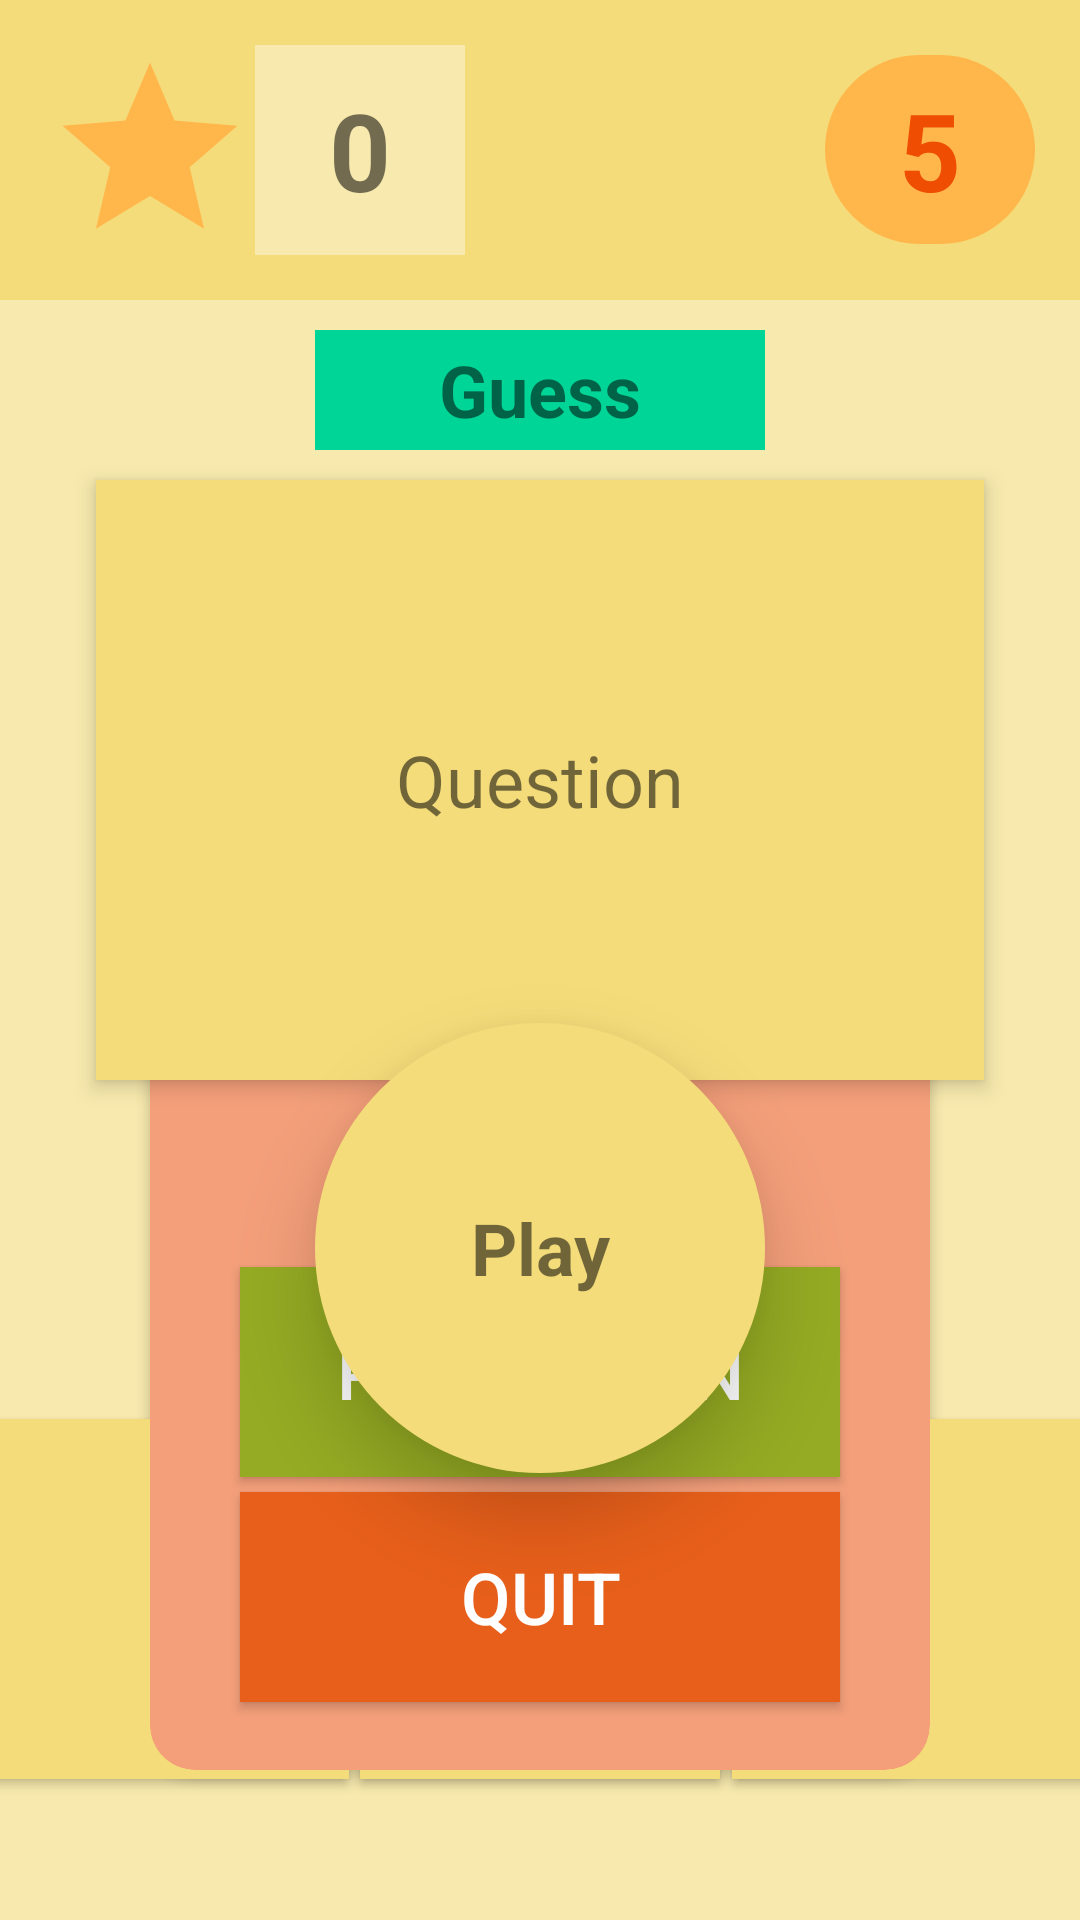

Android layout source for this screen:
<!-- AndroidManifest.xml: application theme Theme.AppCompat.Light.NoActionBar -->
<!-- res/layout/activity_main_alternative.xml -->
<?xml version="1.0" encoding="utf-8"?>
<android.support.constraint.ConstraintLayout xmlns:android="http://schemas.android.com/apk/res/android"
    xmlns:app="http://schemas.android.com/apk/res-auto"
    xmlns:tools="http://schemas.android.com/tools"
    android:id="@+id/container"
    android:layout_width="match_parent"
    android:layout_height="match_parent"
    android:background="@color/colorPrimary"
    android:theme="@style/AppTheme"
    tools:context=".GuessActivity">


    <RelativeLayout
        android:id="@+id/topBar"
        android:layout_width="match_parent"
        android:layout_height="100dp"
        android:background="@color/colorPrimaryDark"
        android:backgroundTint="@color/colorPrimaryDark"
        app:layout_constraintEnd_toEndOf="parent"
        app:layout_constraintStart_toStartOf="parent"
        app:layout_constraintTop_toTopOf="parent">


        <TextView
            android:id="@+id/timer"
            android:layout_width="70dp"
            android:layout_height="70dp"
            android:layout_alignParentEnd="true"
            android:layout_centerVertical="true"
            android:layout_marginTop="37dp"
            android:layout_marginEnd="15dp"
            android:background="@drawable/rounded_timer"
            android:gravity="center"
            android:text="@string/timer"
            android:textColor="#ee4d02"
            android:textSize="36sp"
            android:textStyle="bold" />

        <ImageView
            android:id="@+id/scoreView"
            android:layout_width="70dp"
            android:layout_height="70dp"
            android:layout_alignParentStart="true"
            android:layout_centerVertical="true"
            android:layout_marginStart="15dp"
            android:contentDescription="@string/score_container"
            app:srcCompat="@drawable/ic_star_black_24dp" />

        <TextView
            android:id="@+id/scoreCounter"
            android:layout_width="70dp"
            android:layout_height="70dp"
            android:layout_alignParentStart="true"
            android:layout_centerVertical="true"
            android:layout_marginStart="85dp"
            android:background="#f8eaae"
            android:gravity="center"
            android:text="@string/score_counter"
            android:textSize="36sp"
            android:textStyle="bold" />

    </RelativeLayout>

    <TextView
        android:id="@+id/guess"
        android:layout_width="150dp"
        android:layout_height="40dp"
        android:layout_marginStart="50dp"
        android:layout_marginTop="4dp"
        android:layout_marginEnd="50dp"
        android:layout_marginBottom="4dp"
        android:background="#00d598"
        android:gravity="center"
        android:paddingTop="1dp"
        android:paddingBottom="1dp"
        android:text="@string/guess"
        android:textSize="24sp"
        android:textStyle="bold"
        app:layout_constraintBottom_toTopOf="@+id/question"
        app:layout_constraintEnd_toEndOf="parent"
        app:layout_constraintStart_toStartOf="parent"
        app:layout_constraintTop_toBottomOf="@+id/topBar" />

    <TextView
        android:id="@+id/question"
        android:layout_width="match_parent"
        android:layout_height="200dp"
        android:layout_marginStart="32dp"
        android:layout_marginTop="60dp"
        android:layout_marginEnd="32dp"
        android:background="#f4dc7a"
        android:elevation="4dp"
        android:gravity="center"
        android:padding="10dp"
        android:text="@string/question"
        android:textSize="24sp"
        app:layout_constraintEnd_toEndOf="parent"
        app:layout_constraintHorizontal_bias="1.0"
        app:layout_constraintStart_toStartOf="parent"
        app:layout_constraintTop_toBottomOf="@+id/topBar" />

    <TextView
        android:id="@+id/next"
        android:layout_width="wrap_content"
        android:layout_height="wrap_content"
        android:layout_marginStart="32dp"
        android:layout_marginTop="34dp"
        android:layout_marginEnd="32dp"
        android:layout_marginBottom="34dp"
        android:background="#ffa624"
        android:onClick="onClick"
        android:paddingLeft="10dp"
        android:paddingRight="10dp"
        android:text="@string/next"
        android:textSize="24sp"
        app:layout_constraintBottom_toTopOf="@+id/guideline"
        app:layout_constraintEnd_toEndOf="parent"
        app:layout_constraintStart_toStartOf="parent"
        app:layout_constraintTop_toBottomOf="@+id/question" />

    <android.support.constraint.Guideline
        android:id="@+id/guideline"
        android:layout_width="wrap_content"
        android:layout_height="wrap_content"
        android:orientation="horizontal"
        app:layout_constraintGuide_begin="426dp" />

    <Button
        android:id="@+id/answer_one"
        android:layout_width="120dp"
        android:layout_height="120dp"
        android:layout_marginStart="8dp"
        android:layout_marginTop="50dp"
        android:layout_marginEnd="2dp"
        android:layout_marginBottom="50dp"
        android:background="@color/colorPrimaryDark"
        android:gravity="center"
        android:onClick="onClick"
        android:text="@string/answer_one"
        android:textSize="18sp"
        app:layout_constraintBottom_toBottomOf="parent"
        app:layout_constraintEnd_toStartOf="@+id/answer_two"
        app:layout_constraintStart_toStartOf="parent"
        app:layout_constraintTop_toBottomOf="@+id/guideline" />

    <Button
        android:id="@+id/answer_two"
        android:layout_width="120dp"
        android:layout_height="120dp"
        android:layout_marginStart="2dp"
        android:layout_marginTop="50dp"
        android:layout_marginEnd="2dp"
        android:layout_marginBottom="50dp"
        android:background="@color/colorPrimaryDark"
        android:gravity="center"
        android:onClick="onClick"
        android:text="@string/answer_two"
        android:textSize="18sp"
        app:layout_constraintBottom_toBottomOf="parent"
        app:layout_constraintEnd_toStartOf="@+id/answer_three"
        app:layout_constraintStart_toEndOf="@+id/answer_one"
        app:layout_constraintTop_toBottomOf="@+id/guideline" />

    <Button
        android:id="@+id/answer_three"
        android:layout_width="120dp"
        android:layout_height="120dp"
        android:layout_marginStart="2dp"
        android:layout_marginTop="50dp"
        android:layout_marginEnd="8dp"
        android:layout_marginBottom="50dp"
        android:background="@color/colorPrimaryDark"
        android:gravity="center"
        android:onClick="onClick"
        android:text="@string/answer_three"
        android:textSize="18sp"
        app:layout_constraintBottom_toBottomOf="parent"
        app:layout_constraintEnd_toEndOf="parent"
        app:layout_constraintStart_toEndOf="@+id/answer_two"
        app:layout_constraintTop_toBottomOf="@+id/guideline" />

    <TextView
        android:id="@+id/play"
        android:layout_width="150dp"
        android:layout_height="150dp"
        android:layout_centerInParent="true"
        android:layout_marginStart="8dp"
        android:layout_marginTop="100dp"
        android:layout_marginEnd="8dp"
        android:layout_marginBottom="8dp"
        android:background="@drawable/play"
        android:elevation="16dp"
        android:gravity="center"
        android:onClick="onClick"
        android:padding="50dp"
        android:text="@string/play"
        android:textSize="24sp"
        android:textStyle="bold"
        app:layout_constraintBottom_toBottomOf="parent"
        app:layout_constraintEnd_toEndOf="parent"
        app:layout_constraintStart_toStartOf="parent"
        app:layout_constraintTop_toBottomOf="@+id/topBar" />

    <android.support.v7.widget.CardView
        android:id="@+id/cardView"
        android:layout_width="match_parent"
        android:layout_height="match_parent"
        android:layout_marginStart="50dp"
        android:layout_marginTop="180dp"
        android:layout_marginEnd="50dp"
        android:layout_marginBottom="50dp"
        android:backgroundTint="#f49f7a"
        app:cardCornerRadius="15dp"
        app:layout_constraintBottom_toBottomOf="@+id/answer_two"
        app:layout_constraintEnd_toEndOf="parent"
        app:layout_constraintStart_toStartOf="parent"
        app:layout_constraintTop_toTopOf="@+id/topBar">

        <LinearLayout
            android:layout_width="match_parent"
            android:layout_height="match_parent"
            android:gravity="center"
            android:orientation="vertical">

            <ImageView
                android:layout_width="50dp"
                android:layout_height="50dp"
                android:contentDescription="@string/score_container"
                android:src="@drawable/ic_emoji_events_24px" />

            <TextView
                android:id="@+id/highest"
                android:layout_width="wrap_content"
                android:layout_height="wrap_content"
                android:gravity="center"
                android:text="@string/highest"
                android:textSize="16sp"
                android:textStyle="bold" />

            <View style="@style/Divider" />

            <TextView
                android:id="@+id/total_score"
                android:layout_width="wrap_content"
                android:layout_height="wrap_content"
                android:gravity="center"
                android:text="@string/total_score"
                android:textSize="28sp"
                android:textStyle="bold" />

            <ImageView
                android:layout_width="100dp"
                android:layout_height="100dp"
                android:layout_marginBottom="10dp"
                android:contentDescription="@string/score_container"
                android:src="@drawable/ic_sentiment_dissatisfied_black_24dp" />

            <Button
                android:id="@+id/playAgain"
                android:layout_width="200dp"
                android:layout_height="70dp"
                android:layout_marginBottom="5dp"
                android:background="#95ab23"
                android:onClick="onClick"
                android:text="@string/play_again"
                android:textColor="#fff"
                android:textSize="24sp" />

            <Button
                android:id="@+id/quit"
                android:layout_width="200dp"
                android:layout_height="70dp"
                android:background="#e75f1a"
                android:onClick="onClick"
                android:text="@string/quit"
                android:textColor="#fff"
                android:textSize="24sp" />


        </LinearLayout>
    </android.support.v7.widget.CardView>


</android.support.constraint.ConstraintLayout>
<!-- resources referenced by this layout -->
<resources>
  <color name="colorPrimary">#f8eaae</color>
  <color name="colorPrimaryDark">#f4dc7a</color>
  <!-- drawable ic_emoji_events_24px (drawable) -->
  <vector xmlns:android="http://schemas.android.com/apk/res/android"
      android:width="24dp"
      android:height="24dp"
      android:viewportWidth="24"
      android:viewportHeight="24">
    <path
        android:fillColor="#274bce"
        android:pathData="M19,5h-2V3H7v2H5C3.9,5 3,5.9 3,7v1c0,2.55 1.92,4.63 4.39,4.94c0.63,1.5 1.98,2.63 3.61,2.96V19H7v2h10v-2h-4v-3.1c1.63,-0.33 2.98,-1.46 3.61,-2.96C19.08,12.63 21,10.55 21,8V7C21,5.9 20.1,5 19,5zM7,10.82C5.84,10.4 5,9.3 5,8V7h2V10.82zM19,8c0,1.3 -0.84,2.4 -2,2.82V7h2V8z"/>
  </vector>
  <!-- drawable ic_sentiment_dissatisfied_black_24dp (drawable) -->
  <vector android:height="24dp" android:tint="#ee4d02"
      android:viewportHeight="24.0" android:viewportWidth="24.0"
      android:width="24dp" xmlns:android="http://schemas.android.com/apk/res/android">
      <path android:fillColor="#FF000000" android:pathData="M15.5,9.5m-1.5,0a1.5,1.5 0,1 1,3 0a1.5,1.5 0,1 1,-3 0"/>
      <path android:fillColor="#FF000000" android:pathData="M8.5,9.5m-1.5,0a1.5,1.5 0,1 1,3 0a1.5,1.5 0,1 1,-3 0"/>
      <path android:fillColor="#FF000000" android:pathData="M11.99,2C6.47,2 2,6.48 2,12s4.47,10 9.99,10C17.52,22 22,17.52 22,12S17.52,2 11.99,2zM12,20c-4.42,0 -8,-3.58 -8,-8s3.58,-8 8,-8 8,3.58 8,8 -3.58,8 -8,8zM12,14c-2.33,0 -4.32,1.45 -5.12,3.5h1.67c0.69,-1.19 1.97,-2 3.45,-2s2.75,0.81 3.45,2h1.67c-0.8,-2.05 -2.79,-3.5 -5.12,-3.5z"/>
  </vector>
  <!-- drawable ic_star_black_24dp (drawable) -->
  <vector android:height="24dp" android:tint="#ffb74c"
      android:viewportHeight="24.0" android:viewportWidth="24.0"
      android:width="24dp" xmlns:android="http://schemas.android.com/apk/res/android">
      <path android:fillColor="#FF000000" android:pathData="M12,17.27L18.18,21l-1.64,-7.03L22,9.24l-7.19,-0.61L12,2 9.19,8.63 2,9.24l5.46,4.73L5.82,21z"/>
  </vector>
  <!-- drawable play (drawable) -->
  <?xml version="1.0" encoding="utf-8"?>
  <shape xmlns:android="http://schemas.android.com/apk/res/android" >
      <solid android:color="#f4dc7a" />
  
  
      <corners
          android:bottomLeftRadius="150dp"
          android:bottomRightRadius="150dp"
          android:topLeftRadius="150dp"
          android:topRightRadius="150dp" />
      <size
          android:height="90dp"
          android:width="90dp" />
  
  </shape>
  <!-- drawable rounded_timer (drawable) -->
  <?xml version="1.0" encoding="utf-8"?>
  <shape xmlns:android="http://schemas.android.com/apk/res/android" >
      <solid android:color="#ffb74c" />
  
  
      <corners
          android:bottomLeftRadius="70dp"
          android:bottomRightRadius="70dp"
          android:topLeftRadius="70dp"
          android:topRightRadius="70dp" />
      <size
          android:height="40dp"
          android:width="40dp" />
  
  </shape>
  <string name="answer_one">A</string>
  <string name="answer_three">C</string>
  <string name="answer_two">B</string>
  <string name="guess">Guess</string>
  <string name="highest">Highest</string>
  <string name="next">Next</string>
  <string name="play">Play</string>
  <string name="play_again">Play Again</string>
  <string name="question">Question</string>
  <string name="quit">Quit</string>
  <string name="score_container">Score Icon</string>
  <string name="score_counter">0</string>
  <string name="timer">5</string>
  <string name="total_score">Score</string>
  <style name="AppTheme" parent="Theme.AppCompat.Light.DarkActionBar">
          
          <item name="colorPrimary">@color/colorPrimary</item>
          <item name="colorAccent">@color/colorAccent</item>
  
      </style>
  <style name="Divider">
          <item name="android:layout_width">match_parent</item>
          <item name="android:layout_height">1dp</item>
          <item name="android:background">?android:attr/listDivider</item>
      </style>
  <color name="colorAccent">#D81B60</color>
</resources>
